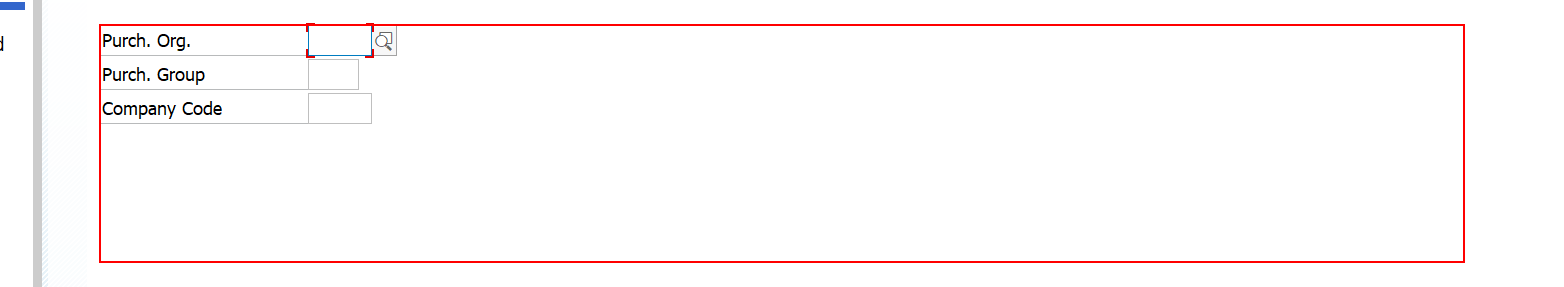
Task: Test Automation Project
Workflow: Stpe1_ME21N_createPurchaseOrder_1

Step 1: find 'ScrollContainer  TABSTR...' in window 'Create Purchase Order' (saplogon.exe)

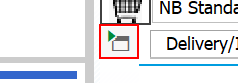
Step 2 [then]: click on 'Button Collapse' in window 'Create Purchase Order' (saplogon.exe)

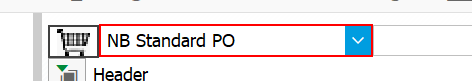
Step 3: click on 'ComboBox  Order Type' in window 'Create Purchase Order' (saplogon.exe)

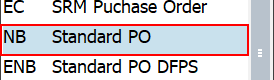
Step 4: click on the list item 'NB	Standard PO' in window 'listbox shell' (saplogon.exe)

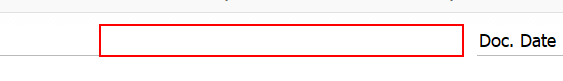
Step 5: type [Supplier] into 'CTextField Supplier' in window 'Create Purchase Order' (saplogon.exe)

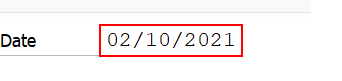
Step 6: type "[System.DateTime.Now.ToString(“MM/dd/yyyy”)]" into 'CTextField Purchasing' in window 'Create Purchase Order' (saplogon.exe)

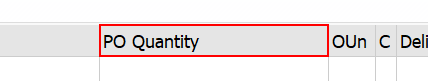
Step 7: find 'TableColumn  PO Quantity' in window 'Create Purchase Order' (saplogon.exe)

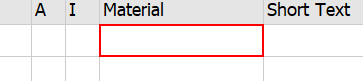
Step 8 [then]: type [material] into 'CTextField  Material' in window 'Create Purchase Order' (saplogon.exe)

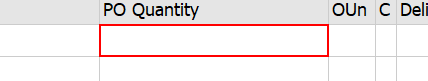
Step 9: type [PO] into 'TextField  PO Quantity' in window 'Create Purchase Order' (saplogon.exe)

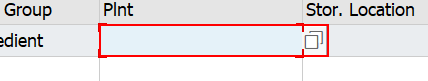
Step 10: type [Plant] into 'CTextField  Plnt' in window 'Create Purchase Order' (saplogon.exe)

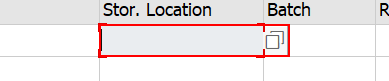
Step 11: type [StorageLoction] into 'CTextField Stor.' in window 'Create Purchase Order' (saplogon.exe)

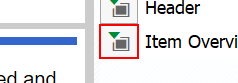
Step 12 [else]: click on 'Button Expand' in window 'Create Purchase Order' (saplogon.exe)

Step 13 [else]: click in window 'Create Purchase Order' (saplogon.exe) (same screen as step 12)

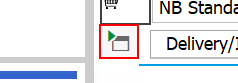
Step 14: click on 'Button Collapse' in window 'Create Purchase Order' (saplogon.exe)

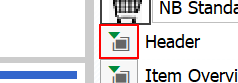
Step 15 [else]: click on 'Button Expand' in window 'Create Purchase Order' (saplogon.exe)

Step 16 [else]: type [material] into 'CTextField  Material' in window 'Create Purchase Order' (saplogon.exe) (same screen as step 8)

Step 17: type [PO] into 'TextField  PO Quantity' in window 'Create Purchase Order' (saplogon.exe) (same screen as step 9)

Step 18: type [Plant] into 'CTextField  Plnt' in window 'Create Purchase Order' (saplogon.exe) (same screen as step 10)

Step 19: type [StorageLoction] into 'CTextField Stor.' in window 'Create Purchase Order' (saplogon.exe) (same screen as step 11)

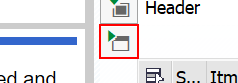
Step 20: click on 'Button Collapse' in window 'Create Purchase Order' (saplogon.exe)

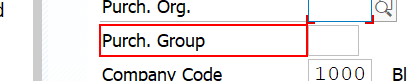
Step 21: find 'Label  Purch. Group' in window 'Create Purchase Order' (saplogon.exe)

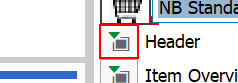
Step 22 [else]: click on 'Button Expand' in window 'Create Purchase Order' (saplogon.exe)
